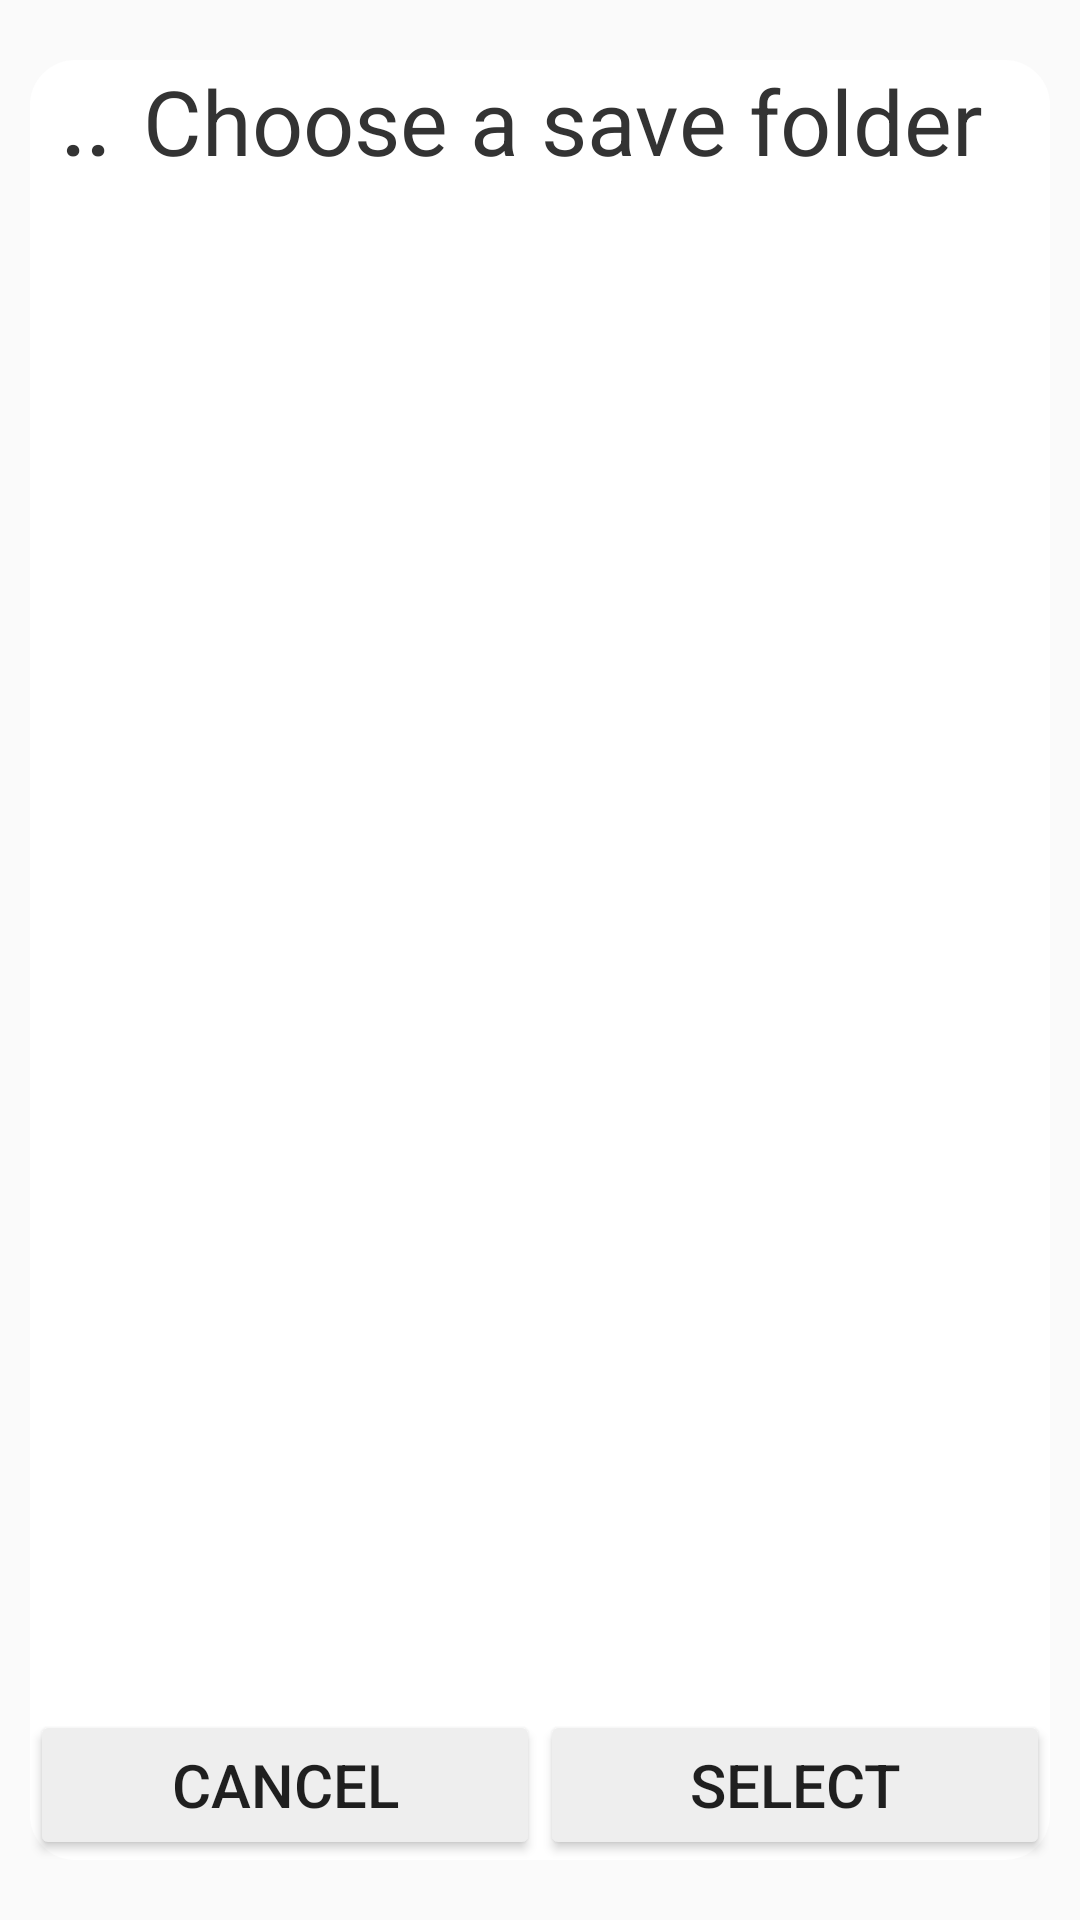

Write the Android layout XML for this screen, with the resource values it uses.
<!-- AndroidManifest.xml: application theme AppTheme -->
<!-- res/layout/dir_select_layout.xml -->
<?xml version="1.0" encoding="utf-8"?>

<LinearLayout
    xmlns:android="http://schemas.android.com/apk/res/android"
    android:layout_width="match_parent"
    android:layout_height="match_parent"
    android:orientation="vertical"
    android:background="@drawable/fullscreen_dialog"
    >

    <LinearLayout
        android:layout_width="match_parent"
        android:layout_height="50dp"
        android:orientation="horizontal">

        <Button
            android:layout_width="0dp"
            android:layout_height="match_parent"
            android:layout_weight="1"
            android:text=".."
            android:textColor="#333333"
            android:textSize="30sp"
            android:background="@null"
            android:textAlignment="center"
            android:gravity="center_horizontal"
            android:id="@+id/dir_back"
            />

        <TextView
            android:layout_width="0dp"
            android:layout_height="wrap_content"
            android:text="Choose a save folder"
            android:textColor="#333333"
            android:textSize="30sp"
            android:id="@+id/dir_textview"
            android:layout_weight="8"
            />
    </LinearLayout>


    <ListView
        android:layout_width="match_parent"
        android:layout_height="0dp"
        android:id="@+id/dir_listview"
        android:layout_weight="400"
        android:textColor="#333333"/>

    <LinearLayout
        android:layout_width="match_parent"
        android:layout_height="50dp"
        android:background="@null"
        >

        <Button
            android:id="@+id/dir_cancel"
            android:layout_width="0dp"
            android:layout_height="match_parent"
            android:layout_weight="1"
            android:text="Cancel"
            android:textSize="20sp"
            android:backgroundTint="#eee"/>

        <Button
            android:id="@+id/dir_select"
            android:layout_width="0dp"
            android:layout_height="match_parent"
            android:layout_weight="1"
            android:text="Select"
            android:textSize="20sp"
            android:backgroundTint="#eee"/>
    </LinearLayout>

</LinearLayout>
<!-- resources referenced by this layout -->
<resources>
  <!-- drawable fullscreen_dialog (drawable) -->
  <?xml version="1.0" encoding="utf-8"?>
  
  <inset
      xmlns:android="http://schemas.android.com/apk/res/android"
      android:drawable="@drawable/general_rounded_white"
      android:insetRight="10dp"
      android:insetLeft="10dp"
      android:insetBottom="20dp"
      android:insetTop="20dp"
      />
  <style name="AppTheme" parent="Theme.AppCompat.DayNight">
          
          <item name="colorPrimary">@color/colorPrimary</item>
          <item name="colorPrimaryDark">@color/colorPrimaryDark</item>
          <item name="colorAccent">@color/colorAccent</item>
      </style>
  <!-- drawable general_rounded_white (drawable) -->
  <?xml version="1.0" encoding="utf-8"?>
  
  <shape xmlns:android="http://schemas.android.com/apk/res/android"
      android:shape="rectangle" android:padding="10dp">
      <solid android:color="#FFFF"/>
      <corners
          android:bottomRightRadius="15dp"
          android:bottomLeftRadius="15dp"
          android:topLeftRadius="15dp"
          android:topRightRadius="15dp"
          />
  
  </shape>
  <color name="colorPrimary">#930000</color>
  <color name="colorPrimaryDark">#451414</color>
  <color name="colorAccent">#BD0000</color>
</resources>
